Photos from the image-classification dataset "CODEBRIM" in the GitHub repository wilson-repo/vlp-module. Its 2 classes are: background, defects.

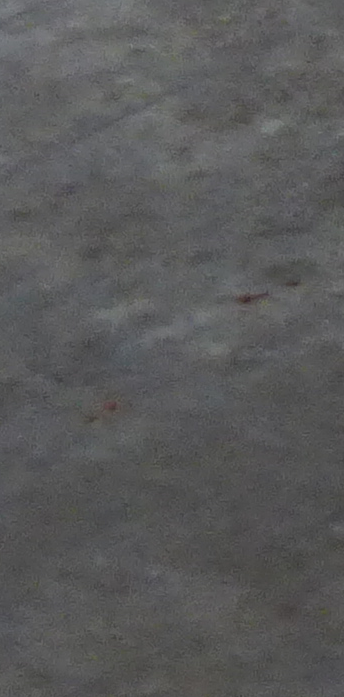
Label: background

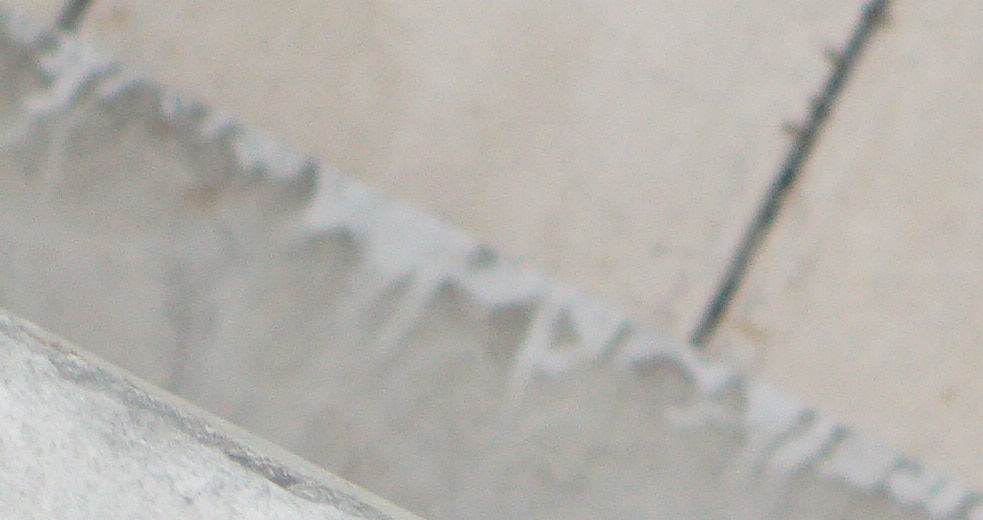
Label: defects

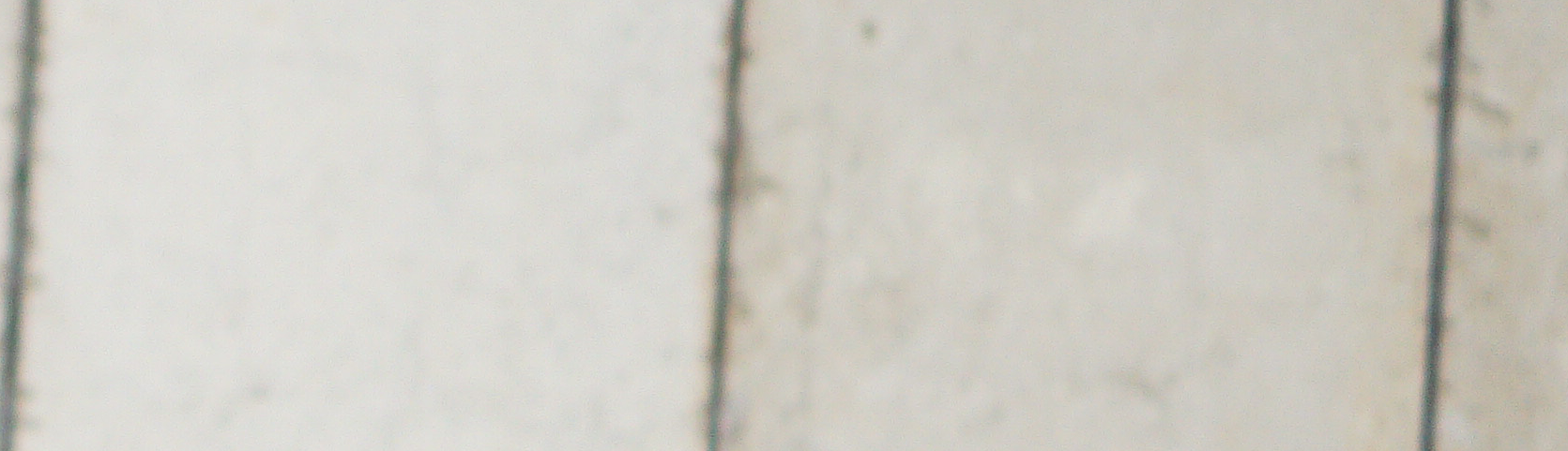
Label: background

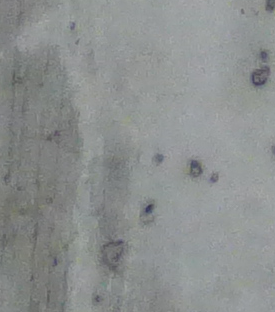
Label: background

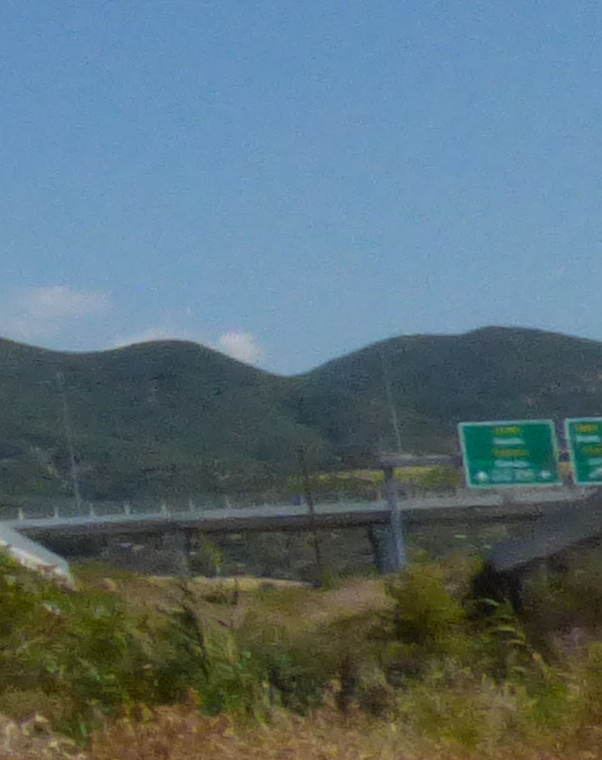
Label: background

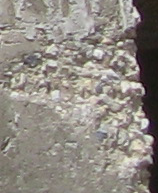
Label: defects
